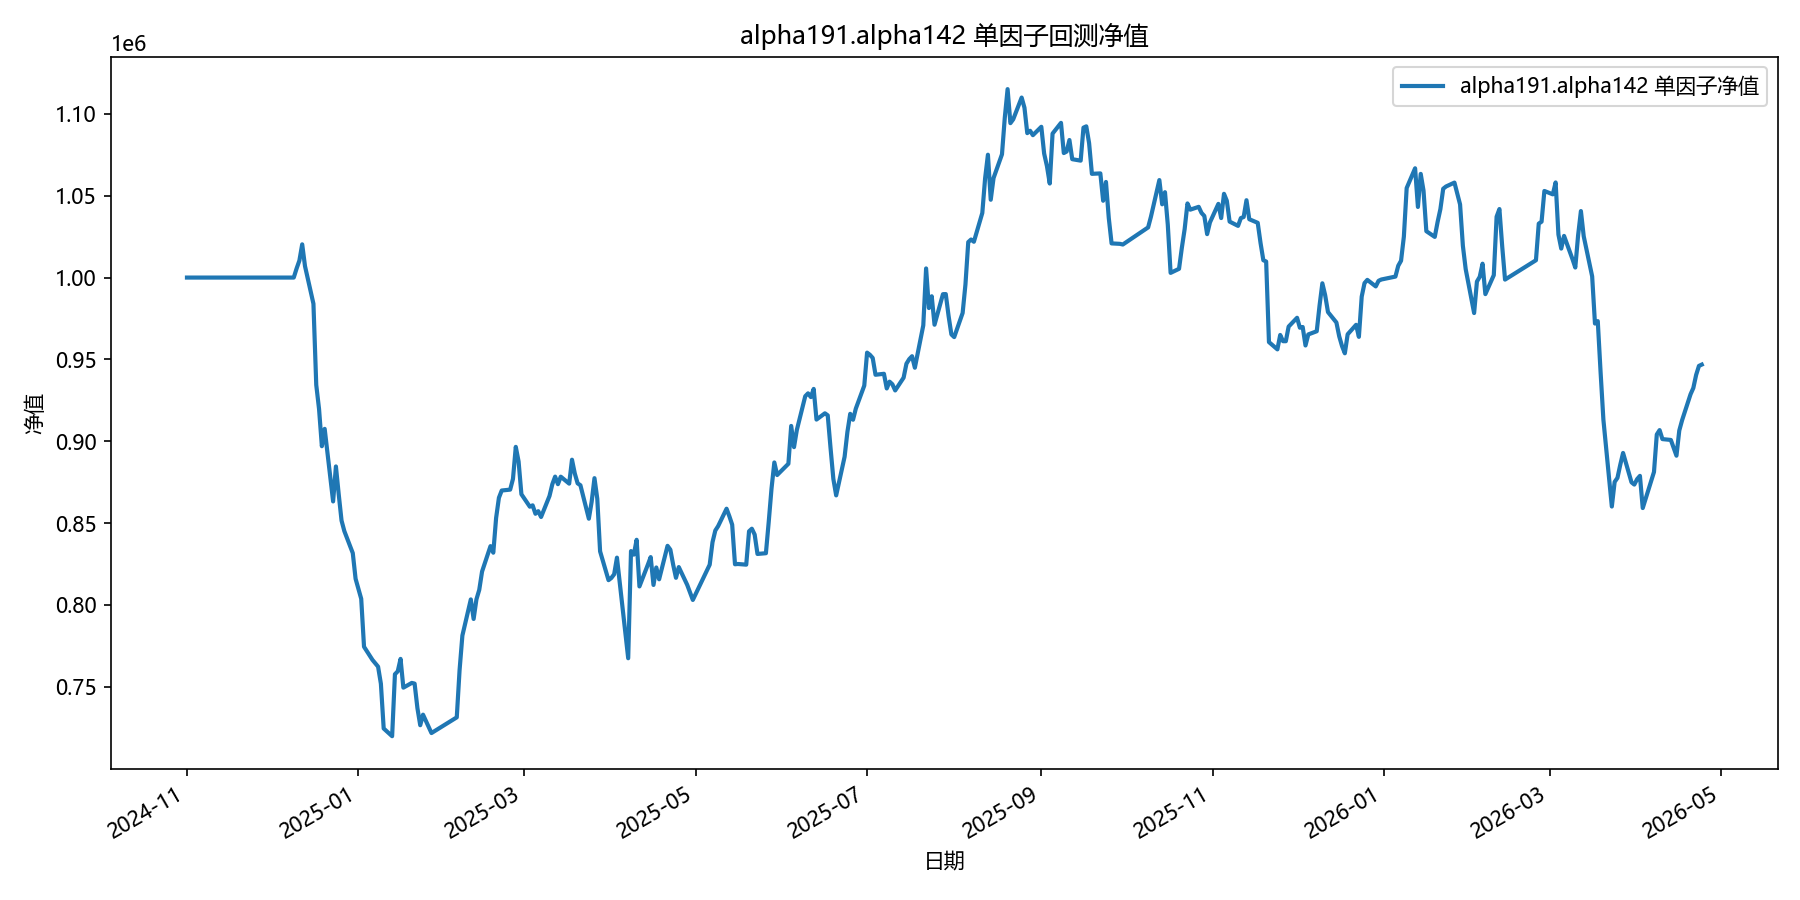

Data behind this chart, as committed beside it:
date, equity
2024-11-01, 1000000
2024-11-04, 1000000
2024-11-05, 1000000
2024-11-06, 1000000
2024-11-07, 1000000
2024-11-08, 1000000
2024-11-11, 1000000
2024-11-12, 1000000
2024-11-13, 1000000
2024-11-14, 1000000
2024-11-15, 1000000
2024-11-18, 1000000
2024-11-19, 1000000
2024-11-20, 1000000
2024-11-21, 1000000
2024-11-22, 1000000
2024-11-25, 1000000
2024-11-26, 1000000
2024-11-27, 1000000
2024-11-28, 1000000
2024-11-29, 1000000
2024-12-02, 1000000
2024-12-03, 1000000
2024-12-04, 1000000
2024-12-05, 1000000
2024-12-06, 1000000
2024-12-09, 1000000
2024-12-10, 1005486
2024-12-11, 1010368
2024-12-12, 1020300
2024-12-13, 1006972
2024-12-16, 984000
2024-12-17, 934415
2024-12-18, 919640
2024-12-19, 896960
2024-12-20, 907549
2024-12-23, 863222
2024-12-24, 884596
2024-12-25, 867513
2024-12-26, 851527
2024-12-27, 845072
2024-12-30, 831644
2024-12-31, 815938
2025-01-02, 803726
2025-01-03, 774429
2025-01-06, 766407
2025-01-07, 764323
2025-01-08, 762267
2025-01-09, 751837
2025-01-10, 724471
2025-01-13, 719776
2025-01-14, 757630
2025-01-15, 759428
2025-01-16, 767005
2025-01-17, 749430
2025-01-20, 752332
2025-01-21, 751910
2025-01-22, 736925
2025-01-23, 726485
2025-01-24, 732934
... 299 more rows
